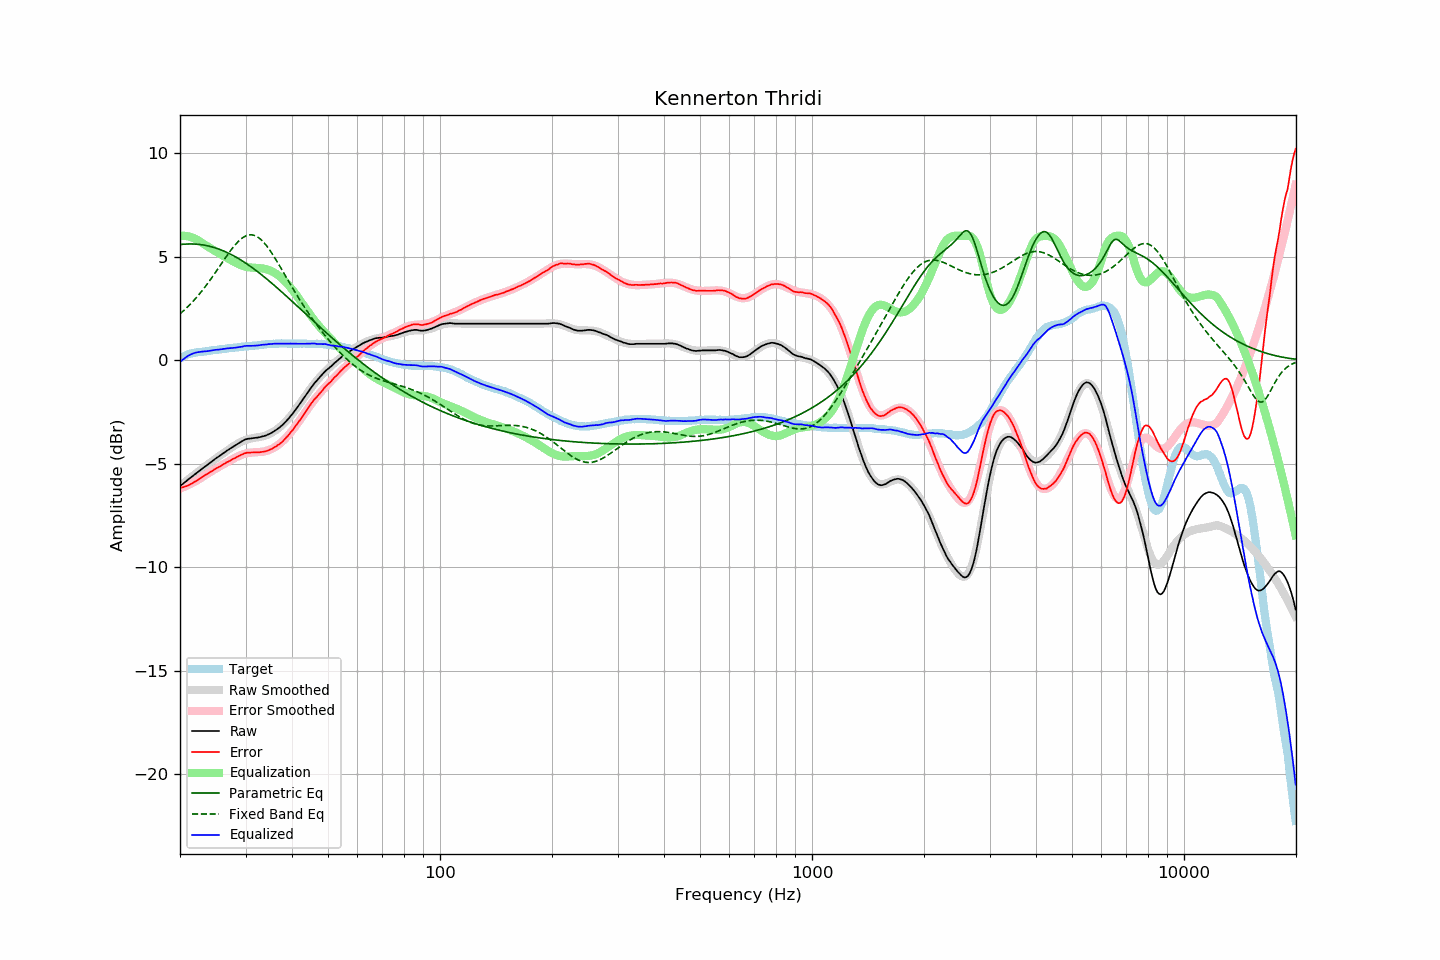

The file beside this chart, header and first rows:
frequency, raw, error, smoothed, error_smoothed, equalization, parametric_eq, fixed_band_eq, equalized_raw, equalized_smoothed, target
20.00, -6.08, -6.18, -6.08, -6.20, 6.00, 5.58, 2.23, -0.08, -0.08, 0.09
20.20, -6.02, -6.16, -6.02, -6.17, 6.00, 5.59, 2.30, -0.02, -0.02, 0.13
20.40, -5.96, -6.14, -5.96, -6.14, 6.00, 5.59, 2.37, 0.04, 0.04, 0.17
20.61, -5.90, -6.11, -5.90, -6.10, 6.00, 5.60, 2.44, 0.09, 0.10, 0.20
20.81, -5.84, -6.08, -5.84, -6.07, 5.99, 5.60, 2.51, 0.15, 0.15, 0.24
21.02, -5.77, -6.05, -5.78, -6.03, 5.97, 5.61, 2.59, 0.20, 0.20, 0.28
21.23, -5.71, -6.01, -5.71, -6.00, 5.96, 5.61, 2.66, 0.24, 0.24, 0.30
21.44, -5.65, -5.97, -5.65, -5.96, 5.93, 5.61, 2.75, 0.28, 0.28, 0.32
21.66, -5.59, -5.93, -5.59, -5.92, 5.91, 5.61, 2.83, 0.31, 0.31, 0.34
21.87, -5.53, -5.88, -5.53, -5.88, 5.87, 5.60, 2.91, 0.34, 0.34, 0.35
22.09, -5.47, -5.84, -5.47, -5.84, 5.84, 5.60, 3.00, 0.36, 0.36, 0.37
22.31, -5.41, -5.79, -5.41, -5.79, 5.79, 5.59, 3.09, 0.38, 0.38, 0.38
22.54, -5.35, -5.74, -5.35, -5.74, 5.74, 5.58, 3.18, 0.39, 0.39, 0.39
22.76, -5.29, -5.69, -5.29, -5.69, 5.69, 5.57, 3.28, 0.40, 0.40, 0.40
22.99, -5.23, -5.63, -5.23, -5.64, 5.64, 5.56, 3.37, 0.41, 0.41, 0.40
23.22, -5.17, -5.58, -5.17, -5.59, 5.59, 5.55, 3.47, 0.42, 0.42, 0.41
23.45, -5.12, -5.54, -5.12, -5.54, 5.54, 5.54, 3.57, 0.42, 0.43, 0.42
23.69, -5.06, -5.49, -5.06, -5.49, 5.49, 5.52, 3.68, 0.43, 0.44, 0.43
23.92, -5.00, -5.44, -5.00, -5.45, 5.45, 5.50, 3.78, 0.44, 0.45, 0.44
24.16, -4.94, -5.40, -4.94, -5.40, 5.40, 5.48, 3.89, 0.46, 0.46, 0.46
24.40, -4.88, -5.36, -4.88, -5.35, 5.35, 5.46, 4.00, 0.47, 0.47, 0.48
24.65, -4.82, -5.30, -4.83, -5.30, 5.30, 5.44, 4.11, 0.48, 0.47, 0.48
24.89, -4.76, -5.25, -4.77, -5.26, 5.26, 5.42, 4.22, 0.49, 0.49, 0.49
25.14, -4.71, -5.21, -4.71, -5.21, 5.21, 5.39, 4.34, 0.50, 0.50, 0.50
25.39, -4.66, -5.17, -4.66, -5.16, 5.16, 5.36, 4.45, 0.50, 0.51, 0.51
25.65, -4.60, -5.13, -4.60, -5.12, 5.12, 5.33, 4.57, 0.52, 0.52, 0.52
25.91, -4.55, -5.08, -4.55, -5.08, 5.08, 5.30, 4.68, 0.52, 0.53, 0.52
26.16, -4.49, -5.03, -4.49, -5.03, 5.03, 5.27, 4.80, 0.54, 0.54, 0.53
26.43, -4.44, -4.99, -4.44, -4.99, 4.99, 5.24, 4.91, 0.54, 0.55, 0.54
26.69, -4.38, -4.93, -4.39, -4.94, 4.94, 5.20, 5.02, 0.56, 0.56, 0.55
26.96, -4.33, -4.90, -4.33, -4.90, 4.90, 5.17, 5.13, 0.57, 0.57, 0.57
27.23, -4.28, -4.86, -4.28, -4.86, 4.86, 5.13, 5.24, 0.57, 0.58, 0.58
27.50, -4.23, -4.82, -4.23, -4.81, 4.81, 5.09, 5.34, 0.58, 0.58, 0.59
27.77, -4.18, -4.77, -4.18, -4.77, 4.77, 5.05, 5.44, 0.59, 0.59, 0.59
28.05, -4.13, -4.74, -4.12, -4.73, 4.73, 5.01, 5.54, 0.60, 0.60, 0.61
28.33, -4.08, -4.69, -4.07, -4.69, 4.69, 4.96, 5.62, 0.60, 0.61, 0.61
28.62, -4.03, -4.65, -4.03, -4.65, 4.65, 4.92, 5.71, 0.62, 0.62, 0.62
28.90, -3.99, -4.62, -3.99, -4.61, 4.61, 4.87, 5.78, 0.62, 0.63, 0.63
29.19, -3.94, -4.57, -3.95, -4.58, 4.58, 4.82, 5.85, 0.64, 0.64, 0.63
29.48, -3.90, -4.56, -3.91, -4.55, 4.55, 4.78, 5.91, 0.65, 0.64, 0.65
29.78, -3.85, -4.51, -3.88, -4.53, 4.53, 4.73, 5.96, 0.68, 0.65, 0.65
30.08, -3.82, -4.49, -3.85, -4.51, 4.51, 4.67, 6.00, 0.69, 0.66, 0.66
30.38, -3.80, -4.46, -3.83, -4.49, 4.49, 4.62, 6.02, 0.69, 0.67, 0.66
30.68, -3.79, -4.47, -3.80, -4.48, 4.48, 4.57, 6.04, 0.69, 0.67, 0.68
30.99, -3.78, -4.46, -3.79, -4.47, 4.47, 4.51, 6.05, 0.69, 0.68, 0.68
31.30, -3.77, -4.46, -3.77, -4.46, 4.46, 4.46, 6.04, 0.69, 0.69, 0.69
31.61, -3.76, -4.46, -3.76, -4.46, 4.46, 4.40, 6.02, 0.69, 0.70, 0.70
31.93, -3.75, -4.46, -3.75, -4.45, 4.45, 4.34, 5.99, 0.70, 0.71, 0.71
32.24, -3.74, -4.45, -3.73, -4.45, 4.45, 4.28, 5.95, 0.71, 0.72, 0.70
32.57, -3.73, -4.46, -3.72, -4.44, 4.44, 4.22, 5.90, 0.71, 0.72, 0.72
32.89, -3.71, -4.44, -3.71, -4.44, 4.44, 4.16, 5.84, 0.73, 0.73, 0.73
33.22, -3.69, -4.43, -3.69, -4.43, 4.43, 4.10, 5.77, 0.74, 0.74, 0.74
33.55, -3.67, -4.42, -3.67, -4.42, 4.42, 4.04, 5.69, 0.74, 0.75, 0.75
33.89, -3.65, -4.41, -3.64, -4.40, 4.40, 3.98, 5.60, 0.75, 0.75, 0.76
34.23, -3.62, -4.39, -3.62, -4.38, 4.38, 3.91, 5.50, 0.76, 0.76, 0.76
34.57, -3.58, -4.36, -3.58, -4.35, 4.35, 3.85, 5.40, 0.77, 0.77, 0.77
34.92, -3.55, -4.32, -3.55, -4.32, 4.32, 3.78, 5.29, 0.77, 0.77, 0.77
35.27, -3.51, -4.29, -3.51, -4.29, 4.29, 3.72, 5.18, 0.78, 0.78, 0.78
35.62, -3.46, -4.25, -3.46, -4.25, 4.25, 3.65, 5.06, 0.79, 0.79, 0.79
35.97, -3.41, -4.20, -3.42, -4.21, 4.21, 3.58, 4.93, 0.79, 0.79, 0.79
... 635 more rows
